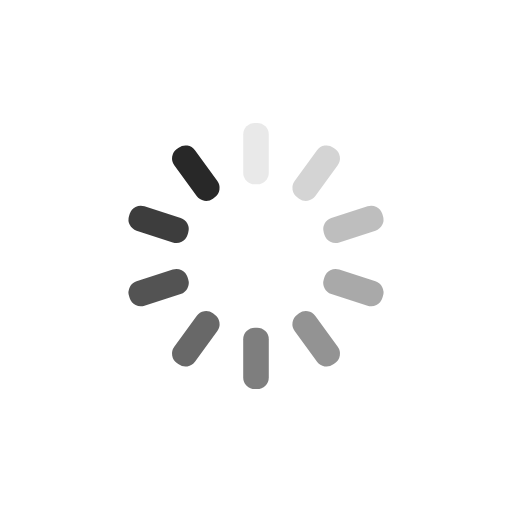
t = 0.00 s
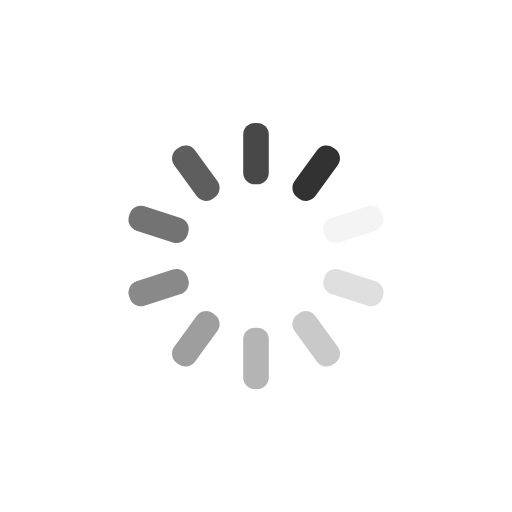
t = 0.25 s
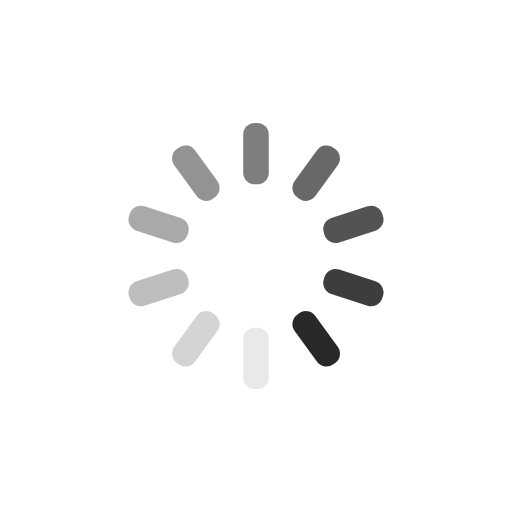
t = 0.50 s
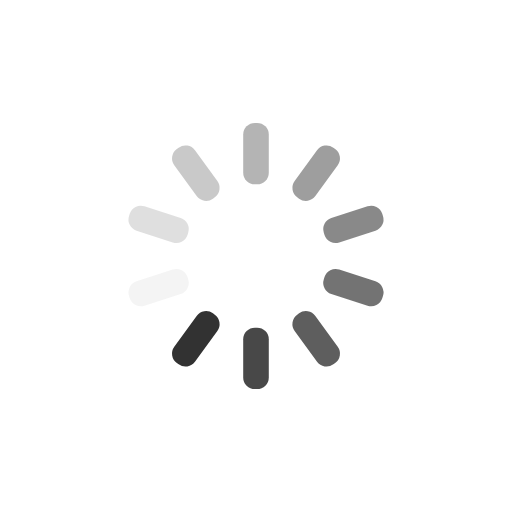
t = 0.75 s

The animated SVG that drew these frames (rendered in a browser with its animation timeline set to each time). Animation: 10 SMIL elements (animate=10); one cycle of 1.00 s, repeats indefinitely.

<?xml version="1.0" encoding="utf-8"?>
<svg xmlns="http://www.w3.org/2000/svg" xmlns:xlink="http://www.w3.org/1999/xlink" style="margin: auto; background: none; display: block; shape-rendering: auto;" width="200px" height="200px" viewBox="0 0 100 100" preserveAspectRatio="xMidYMid">
<g transform="rotate(0 50 50)">
  <rect x="47.5" y="24" rx="2.2800000000000002" ry="2.2800000000000002" width="5" height="12" fill="#282828">
    <animate attributeName="opacity" values="1;0" keyTimes="0;1" dur="1s" begin="-0.9s" repeatCount="indefinite"></animate>
  </rect>
</g><g transform="rotate(36 50 50)">
  <rect x="47.5" y="24" rx="2.2800000000000002" ry="2.2800000000000002" width="5" height="12" fill="#282828">
    <animate attributeName="opacity" values="1;0" keyTimes="0;1" dur="1s" begin="-0.8s" repeatCount="indefinite"></animate>
  </rect>
</g><g transform="rotate(72 50 50)">
  <rect x="47.5" y="24" rx="2.2800000000000002" ry="2.2800000000000002" width="5" height="12" fill="#282828">
    <animate attributeName="opacity" values="1;0" keyTimes="0;1" dur="1s" begin="-0.7s" repeatCount="indefinite"></animate>
  </rect>
</g><g transform="rotate(108 50 50)">
  <rect x="47.5" y="24" rx="2.2800000000000002" ry="2.2800000000000002" width="5" height="12" fill="#282828">
    <animate attributeName="opacity" values="1;0" keyTimes="0;1" dur="1s" begin="-0.6s" repeatCount="indefinite"></animate>
  </rect>
</g><g transform="rotate(144 50 50)">
  <rect x="47.5" y="24" rx="2.2800000000000002" ry="2.2800000000000002" width="5" height="12" fill="#282828">
    <animate attributeName="opacity" values="1;0" keyTimes="0;1" dur="1s" begin="-0.5s" repeatCount="indefinite"></animate>
  </rect>
</g><g transform="rotate(180 50 50)">
  <rect x="47.5" y="24" rx="2.2800000000000002" ry="2.2800000000000002" width="5" height="12" fill="#282828">
    <animate attributeName="opacity" values="1;0" keyTimes="0;1" dur="1s" begin="-0.4s" repeatCount="indefinite"></animate>
  </rect>
</g><g transform="rotate(216 50 50)">
  <rect x="47.5" y="24" rx="2.2800000000000002" ry="2.2800000000000002" width="5" height="12" fill="#282828">
    <animate attributeName="opacity" values="1;0" keyTimes="0;1" dur="1s" begin="-0.3s" repeatCount="indefinite"></animate>
  </rect>
</g><g transform="rotate(252 50 50)">
  <rect x="47.5" y="24" rx="2.2800000000000002" ry="2.2800000000000002" width="5" height="12" fill="#282828">
    <animate attributeName="opacity" values="1;0" keyTimes="0;1" dur="1s" begin="-0.2s" repeatCount="indefinite"></animate>
  </rect>
</g><g transform="rotate(288 50 50)">
  <rect x="47.5" y="24" rx="2.2800000000000002" ry="2.2800000000000002" width="5" height="12" fill="#282828">
    <animate attributeName="opacity" values="1;0" keyTimes="0;1" dur="1s" begin="-0.1s" repeatCount="indefinite"></animate>
  </rect>
</g><g transform="rotate(324 50 50)">
  <rect x="47.5" y="24" rx="2.2800000000000002" ry="2.2800000000000002" width="5" height="12" fill="#282828">
    <animate attributeName="opacity" values="1;0" keyTimes="0;1" dur="1s" begin="0s" repeatCount="indefinite"></animate>
  </rect>
</g>
<!-- [ldio] generated by https://loading.io/ --></svg>
